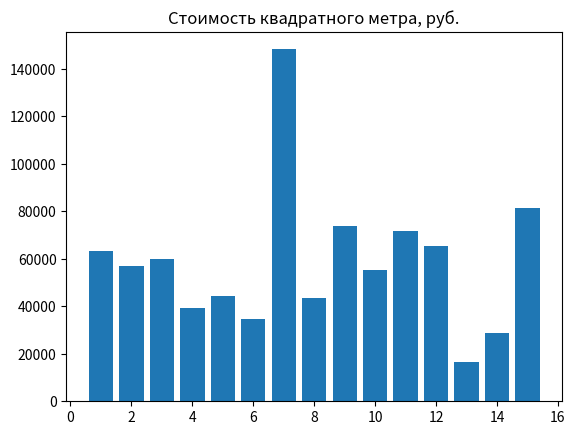

Write Python code to recreate this figure.
# Задача 2. Имеются данные о площади и стоимости 15 домов.
# Риелтору требуется узнать в каких домах стоимость квадратного метра меньше 50000 рублей.
# Предоставьте ему графические данные о стоимости квадратного метра каждого дома и список подходящих ему домов, отсортированных по площади.
# Данные о домах сформируйте случайным образом. Площади от 100 до 300 кв. метров, цены от 3 до 20 млн.


import matplotlib.pyplot as plt
import numpy as np
import random

square = [random.randint(100, 300) for i in range(15)]
price = [random.randint(3000000, 20000000) for i in range(15)]

x = np.arange(1, 16)

sm = []
for i in range(len(price)):
    f = round(price[i] / square[i])
    sm.append(f)

s_price = []
numb = []
for i in range(len(sm)):
    if sm[i] < 50000:
        a = sm[i]
        s_price.append(a)
        b = i + 1
        numb.append(b)
print()
print(f"Стоимость подходящих домов: {s_price}")
print()
print(f"Подходящие дома: {numb}")

plt.title("Стоимость квадратного метра, руб.")
plt.text
plt.bar(x, sm)
plt.show()
